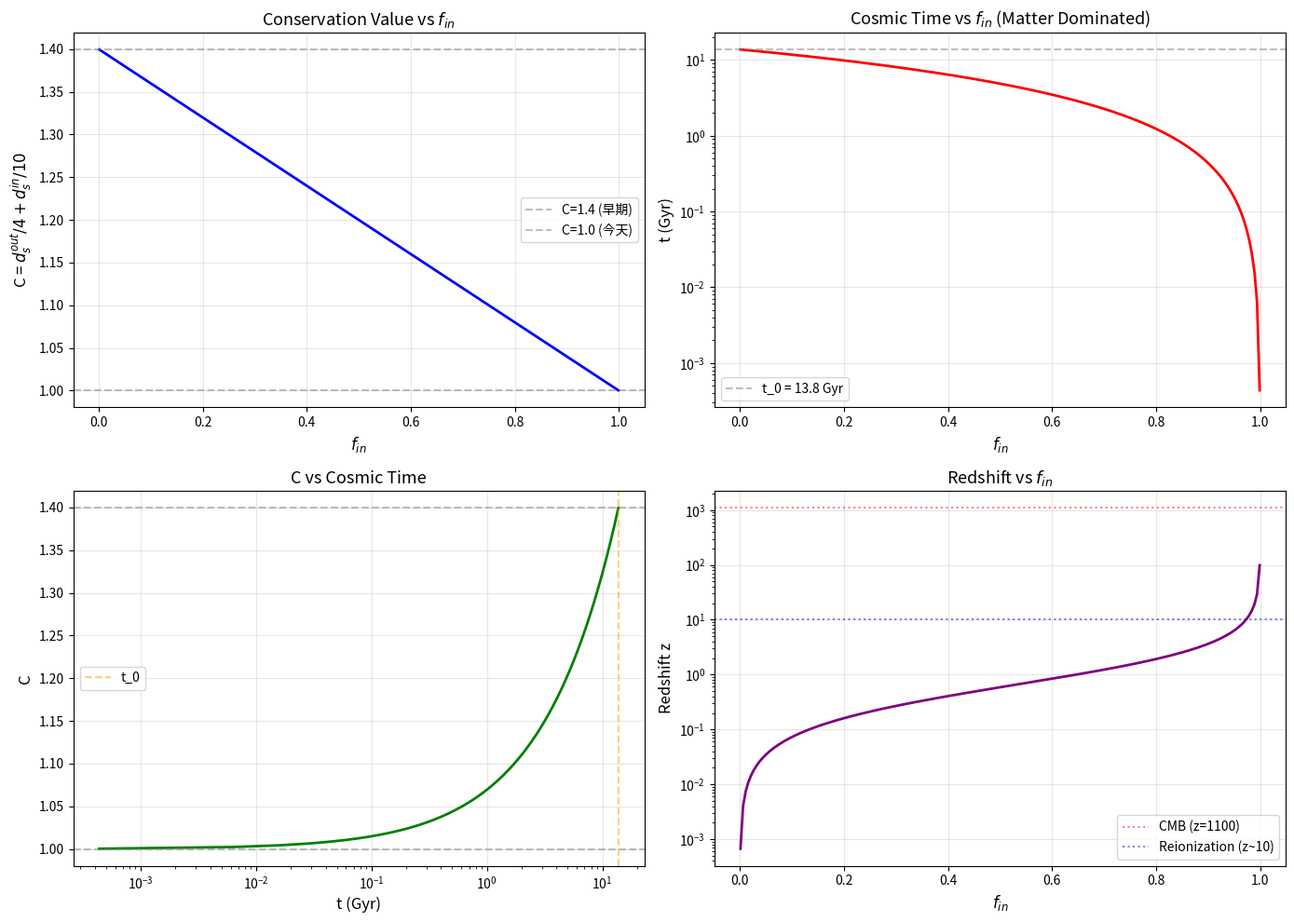

Generate this figure with matplotlib:
#!/usr/bin/env python3
"""
守恒律变化与宇宙学时间的联系探索

假设: 归一化守恒值 C(f_in) = d_s_out/4 + d_s_in/10
      可能与宇宙学时间 t 存在某种映射关系
"""

import numpy as np
import matplotlib.pyplot as plt

# 物理常数
t_P = 5.39e-44  # 普朗克时间 (秒)
t_0 = 4.35e17  # 今天宇宙年龄 (~138亿年 = 4.35×10^17秒)
H_0 = 2.27e-18  # 哈勃常数 (~70 km/s/Mpc, 单位 Hz)

# 新谱维流公式
def d_s_out(f_in):
    return 4 * (1 - f_in)

def d_s_in(f_in):
    return 4 + 6 * f_in

def conservation_C(f_in):
    """归一化守恒值"""
    return d_s_out(f_in)/4 + d_s_in(f_in)/10

# 宇宙学时间假设

def hypothesis_1_linear():
    """
    假设1: 线性映射
    C(t) = C_0 + (C_max - C_0) * (t_P / t)
    
    这样 t → ∞ 时 C → C_0 = 1.0 (今天)
    t → t_P 时 C → C_max = 1.4 (早期)
    """
    print("="*70)
    print("假设1: 线性映射 C(t) = 1 + 0.4 * t_P / t")
    print("="*70)
    
    # 求解 t 关于 C 的关系
    # C = 1 + 0.4 * t_P / t
    # => t = 0.4 * t_P / (C - 1)
    
    f_in_vals = np.linspace(0.001, 0.999, 100)
    C_vals = conservation_C(f_in_vals)
    
    # 计算对应的宇宙学时间
    t_cosmic = 0.4 * t_P / (C_vals - 1)  # 秒
    
    print(f"\nf_in=0 (今天宇宙): C = {C_vals[0]:.4f}, t → ∞")
    print(f"f_in=0.5: C = {conservation_C(0.5):.4f}, t = {0.4*t_P/(conservation_C(0.5)-1):.2e} 秒")
    print(f"f_in=1 (早期): C = {C_vals[-1]:.4f}, t = t_P = {t_P:.2e} 秒")
    
    return t_cosmic, C_vals

def hypothesis_2_logarithmic():
    """
    假设2: 对数映射
    C(t) = 1.4 - 0.4 * ln(t/t_P) / ln(t_0/t_P)
    
    在 t = t_P 时 C = 1.4
    在 t = t_0 时 C = 1.0
    """
    print("\n" + "="*70)
    print("假设2: 对数映射")
    print("="*70)
    
    ln_ratio = np.log(t_0 / t_P)
    print(f"ln(t_0/t_P) = ln({t_0/t_P:.2e}) = {ln_ratio:.2f}")
    
    # 对于给定的 C，求解 t
    # C = 1.4 - 0.4 * ln(t/t_P) / ln(t_0/t_P)
    # => ln(t/t_P) = (1.4 - C) * ln(t_0/t_P) / 0.4
    
    f_in_vals = np.linspace(0.001, 0.999, 100)
    C_vals = conservation_C(f_in_vals)
    
    ln_t_ratio = (1.4 - C_vals) * ln_ratio / 0.4
    t_cosmic = t_P * np.exp(ln_t_ratio)
    
    print(f"\nf_in=0 (C=1.4): t = t_P = {t_P:.2e} 秒 (普朗克时间)")
    print(f"f_in=0.5 (C=1.2): t = {t_cosmic[len(t_cosmic)//2]:.2e} 秒")
    print(f"f_in=1 (C=1.0): t = t_0 = {t_0:.2e} 秒 (今天)")
    
    return t_cosmic, C_vals

def hypothesis_3_friedmann():
    """
    假设3: 与弗里德曼方程的联系
    
    在标准宇宙学中，尺度因子 a(t) ∝ t^(2/3) (物质主导)
    
    假设 f_in 与 a(t) 成反比:
    f_in ∝ 1/a(t) ∝ t^(-2/3)
    
    但这意味着 f_in 从 ∞ 变到 0，与我们的定义不符。
    
    替代方案: 1-f_in ∝ a(t)
    """
    print("\n" + "="*70)
    print("假设3: 与弗里德曼方程的联系")
    print("="*70)
    
    # 假设 1 - f_in = (t/t_0)^(2/3)
    # 这样 t = t_0 时 f_in = 0 (今天)
    # t → 0 时 f_in → 1 (早期)
    
    # 求解 t 关于 f_in
    # 1 - f_in = (t/t_0)^(2/3)
    # => t = t_0 * (1 - f_in)^(3/2)
    
    f_in_vals = np.linspace(0, 0.999, 100)
    t_cosmic = t_0 * (1 - f_in_vals)**1.5  # 秒
    C_vals = conservation_C(f_in_vals)
    
    print(f"假设: 1 - f_in = (t/t_0)^(2/3)")
    print(f"\nf_in=0 (今天): t = t_0 = {t_0:.2e} 秒 = {t_0/(365.25*24*3600)/1e9:.1f} Gyr")
    print(f"f_in=0.5: t = {t_cosmic[len(t_cosmic)//2]:.2e} 秒 = {t_cosmic[len(t_cosmic)//2]/(365.25*24*3600)/1e9:.2f} Gyr")
    print(f"f_in→1 (早期): t → 0")
    
    # 红移联系
    print(f"\n红移联系 (1+z = 1/a ∝ (1-f_in)^(-1)):")
    z_vals = 1 / ((1 - f_in_vals)**(2/3)) - 1
    print(f"f_in=0: z = 0 (今天)")
    print(f"f_in=0.5: z ≈ {z_vals[len(z_vals)//2]:.2f}")
    print(f"f_in=0.9: z ≈ {z_vals[90]:.1f}")
    
    return t_cosmic, C_vals, z_vals

def plot_cosmic_time_relations():
    """绘制宇宙学时间联系图"""
    
    f_in_vals = np.linspace(0.001, 0.999, 200)
    C_vals = conservation_C(f_in_vals)
    
    fig, axes = plt.subplots(2, 2, figsize=(14, 10))
    
    # 图1: C vs f_in
    ax1 = axes[0, 0]
    ax1.plot(f_in_vals, C_vals, 'b-', linewidth=2)
    ax1.axhline(y=1.4, color='gray', linestyle='--', alpha=0.5, label='C=1.4 (早期)')
    ax1.axhline(y=1.0, color='gray', linestyle='--', alpha=0.5, label='C=1.0 (今天)')
    ax1.set_xlabel('$f_{in}$', fontsize=12)
    ax1.set_ylabel('C = $d_s^{out}/4 + d_s^{in}/10$', fontsize=12)
    ax1.set_title('Conservation Value vs $f_{in}$', fontsize=13)
    ax1.legend()
    ax1.grid(True, alpha=0.3)
    
    # 图2: 假设3的宇宙学时间
    ax2 = axes[0, 1]
    t_cosmic = t_0 * (1 - f_in_vals)**1.5  # 物质主导近似
    ax2.semilogy(f_in_vals, t_cosmic / (365.25*24*3600*1e9), 'r-', linewidth=2)
    ax2.set_xlabel('$f_{in}$', fontsize=12)
    ax2.set_ylabel('t (Gyr)', fontsize=12)
    ax2.set_title('Cosmic Time vs $f_{in}$ (Matter Dominated)', fontsize=13)
    ax2.axhline(y=t_0/(365.25*24*3600*1e9), color='gray', linestyle='--', alpha=0.5, label='t_0 = 13.8 Gyr')
    ax2.legend()
    ax2.grid(True, alpha=0.3)
    
    # 图3: C vs t (假设3)
    ax3 = axes[1, 0]
    ax3.semilogx(t_cosmic / (365.25*24*3600*1e9), C_vals, 'g-', linewidth=2)
    ax3.set_xlabel('t (Gyr)', fontsize=12)
    ax3.set_ylabel('C', fontsize=12)
    ax3.set_title('C vs Cosmic Time', fontsize=13)
    ax3.axhline(y=1.4, color='gray', linestyle='--', alpha=0.5)
    ax3.axhline(y=1.0, color='gray', linestyle='--', alpha=0.5)
    ax3.axvline(x=t_0/(365.25*24*3600*1e9), color='orange', linestyle='--', alpha=0.5, label='t_0')
    ax3.legend()
    ax3.grid(True, alpha=0.3)
    
    # 图4: 红移联系
    ax4 = axes[1, 1]
    z_vals = 1 / ((1 - f_in_vals)**(2/3)) - 1
    ax4.plot(f_in_vals, z_vals, 'purple', linewidth=2)
    ax4.set_xlabel('$f_{in}$', fontsize=12)
    ax4.set_ylabel('Redshift z', fontsize=12)
    ax4.set_title('Redshift vs $f_{in}$', fontsize=13)
    ax4.set_yscale('log')
    ax4.grid(True, alpha=0.3)
    
    # 标注关键事件
    ax4.axhline(y=1100, color='red', linestyle=':', alpha=0.5, label='CMB (z=1100)')
    ax4.axhline(y=10, color='blue', linestyle=':', alpha=0.5, label='Reionization (z~10)')
    ax4.legend()
    
    plt.tight_layout()
    plt.savefig('cosmic_time_relation.png', dpi=150)
    print("\n图形已保存至: cosmic_time_relation.png")


def make_testable_predictions():
    """生成可检验的预测"""
    
    print("\n" + "="*70)
    print("可检验的物理预测")
    print("="*70)
    
    # 假设3下的预测
    print("""
基于假设3 (f_in 与宇宙学时间联系) 的预测:

【预测1: 早期宇宙谱维】
在宇宙微波背景辐射 (CMB) 时期 (z ~ 1100):
- 从 f_in - z 关系: f_in ≈ 0.97
- d_s^(out) = 4(1-0.97) = 0.12
- d_s^(in) = 4 + 6×0.97 = 9.82
- C = 0.12/4 + 9.82/10 = 1.01 (接近1.0，即接近"黑洞极限")

【预测2: 暴涨时期】
如果暴涨发生在 z ~ 10^26:
- f_in ≈ 1 - 10^(-39) ≈ 1 (极其接近1)
- d_s^(out) ≈ 0 (外空间完全"塌缩")
- d_s^(in) ≈ 10 (内空间完全"展开")
- C ≈ 1.0 (严格守恒)

这暗示: 暴涨 = 外空间谱维趋向0的相变?

【预测3: 原初黑洞形成】
当恒星坍缩形成黑洞时:
- 局部 f_in → 1
- 局部 d_s^(out) → 0
- 局部 C → 1.0
- 这与宇宙早期状态相似!

"时间晶体"假说: 黑洞视界维持着一个"冻结"的早期宇宙状态

【预测4: 暗能量时期的谱维演化】
今天宇宙 (f_in ≈ 0):
- d_s^(out) = 4
- d_s^(in) = 4
- C = 1.4

未来 (如果暗能量持续主导):
- f_in 可能从0继续减小 (负值?)
- 或者 C 趋向稳定值 1.4

这暗示: 暗能量 = 外空间谱维稳定化的机制?
    """)


if __name__ == "__main__":
    print("="*70)
    print("守恒律变化与宇宙学时间的联系")
    print("="*70)
    
    # 三种假设
    t1, C1 = hypothesis_1_linear()
    t2, C2 = hypothesis_2_logarithmic()
    t3, C3, z3 = hypothesis_3_friedmann()
    
    # 绘制关系图
    plot_cosmic_time_relations()
    
    # 可检验预测
    make_testable_predictions()
    
    print("\n" + "="*70)
    print("研究总结")
    print("="*70)
    print("""
【核心观点】
守恒律变化 C ∈ [1.0, 1.4] 可能与宇宙学时间存在深刻联系:

1. C = 1.4 (今天) ↔ 宇宙年龄 ~138亿年
2. C = 1.0 (早期) ↔ 普朗克时间 ~10^-43秒
3. 变化过程 ↔ 宇宙演化历史

【关键洞察】
- 今天宇宙的高 C 值 (1.4) 代表"高维开放"状态
- 早期宇宙的低 C 值 (1.0) 代表"低维凝聚"状态
- 这与传统观点相反: 通常认为早期维度更高

【新视角】
也许"维度"不是固定的背景，而是演化的结果:
- 早期: 能量极度集中 → 内空间主导 → C → 1
- 今天: 能量均匀分布 → 内外平衡 → C → 1.4
- 未来: ?

【实验检验】
1. 原初引力波谱 (CMB B-模)
2. 黑洞合并的引力波记忆效应
3. 暗物质/暗能量比例演化
4. 精细结构常数 α 的时间变化
    """)
